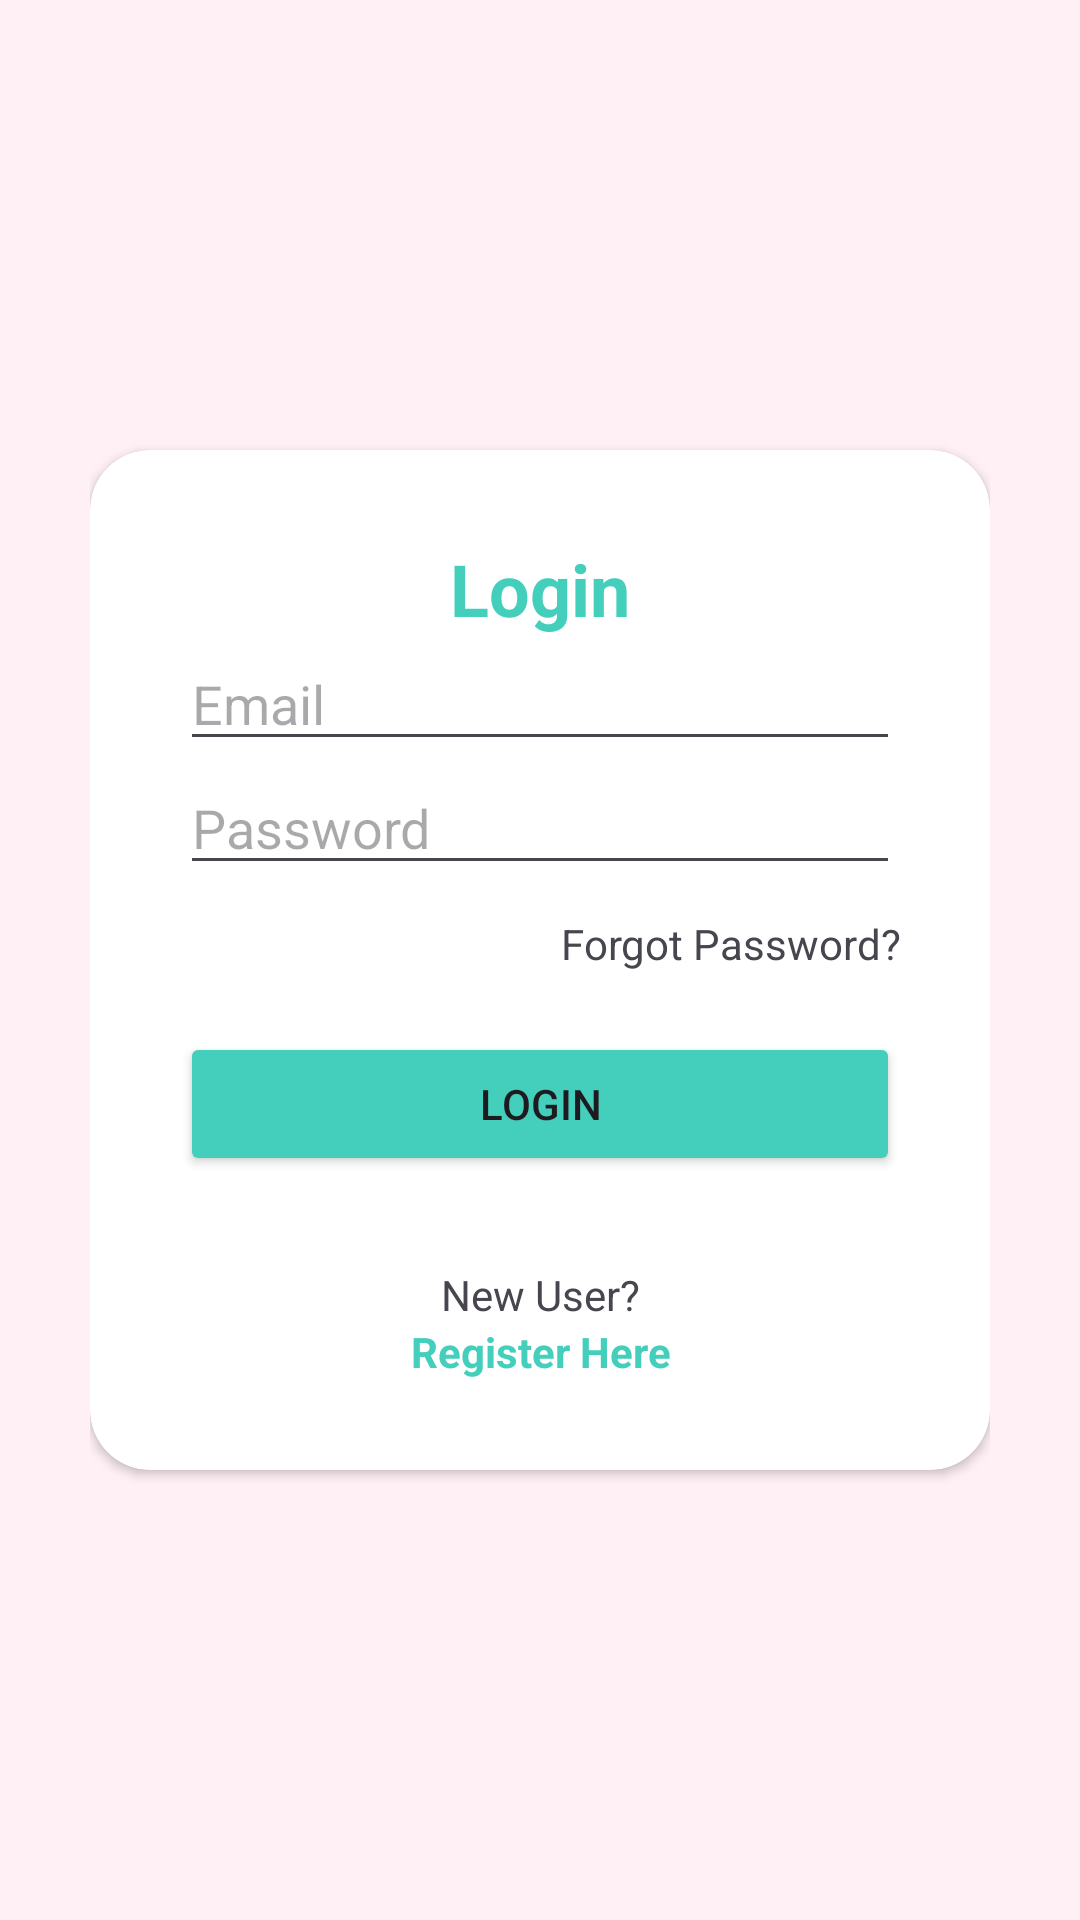

Here is an Android app screen rendered from its layout file. Give the layout XML and the strings, colors and styles it references.
<!-- AndroidManifest.xml: application theme Theme.SkinDetection -->
<!-- res/layout/activity_login.xml -->
<?xml version="1.0" encoding="utf-8"?>
<RelativeLayout xmlns:android="http://schemas.android.com/apk/res/android"
    xmlns:app="http://schemas.android.com/apk/res-auto"
    xmlns:tools="http://schemas.android.com/tools"
    android:layout_width="match_parent"
    android:layout_height="match_parent"
    android:background="@color/primary"
    android:padding="30dp"
    tools:context=".user.LoginActivity">

    <androidx.cardview.widget.CardView
        android:layout_width="match_parent"
        android:layout_height="wrap_content"
        android:layout_centerInParent="true"
        android:background="@color/white"
        app:cardCornerRadius="20dp">

        <LinearLayout
            android:layout_width="match_parent"
            android:layout_height="wrap_content"
            android:orientation="vertical"
            android:padding="30dp">

            <TextView
                android:layout_width="match_parent"
                android:layout_height="wrap_content"
                android:layout_gravity="center"
                android:backgroundTint="@color/black"
                android:text="@string/login"
                android:textAlignment="center"
                android:textColor="@color/colorPrimary"
                android:textSize="24sp"
                android:textStyle="bold" />

            <EditText
                android:id="@+id/edt_email_login"
                android:layout_width="match_parent"
                android:layout_height="wrap_content"
                android:hint="@string/email"
                android:inputType="textEmailAddress" />

            <EditText
                android:id="@+id/edt_password_login"
                android:layout_width="match_parent"
                android:layout_height="wrap_content"
                android:hint="@string/password"
                android:inputType="textPassword"
                android:drawableEnd="@drawable/ic_lock"
                android:paddingEnd="10dp" />

            <TextView
                android:id="@+id/forgot_password"
                android:layout_width="match_parent"
                android:layout_height="wrap_content"
                android:layout_marginTop="10dp"
                android:backgroundTint="@color/black"
                android:text="@string/forgot_password"
                android:textAlignment="textEnd" />

            <Button
                android:id="@+id/btn_login"
                android:layout_width="match_parent"
                android:layout_height="wrap_content"
                android:layout_marginTop="20dp"
                android:backgroundTint="@color/colorPrimary"
                android:text="@string/login" />

            <TextView
                android:layout_width="match_parent"
                android:layout_height="wrap_content"
                android:layout_marginTop="30dp"
                android:backgroundTint="@color/black"
                android:text="@string/new_user"
                android:textAlignment="center" />

            <TextView
                android:id="@+id/tv_to_register"
                android:layout_width="match_parent"
                android:layout_height="wrap_content"
                android:backgroundTint="@color/black"
                android:text="@string/register_here"
                android:textAlignment="center"
                android:textColor="@color/colorPrimary"
                android:textStyle="bold" />
        </LinearLayout>


    </androidx.cardview.widget.CardView>

</RelativeLayout>
<!-- resources referenced by this layout -->
<resources>
  <color name="black">#FF000000</color>
  <color name="colorPrimary">#43CFBB</color>
  <color name="primary">#FFF0F5</color>
  <color name="white">#FFFFFFFF</color>
  <string name="email">Email</string>
  <string name="forgot_password">Forgot Password?</string>
  <string name="login">Login</string>
  <string name="new_user">New User?</string>
  <string name="password">Password</string>
  <string name="register_here">Register Here</string>
  <style name="Theme.SkinDetection" parent="Base.Theme.SkinDetection" />
  <style name="Base.Theme.SkinDetection" parent="Theme.Material3.DayNight.NoActionBar">
          
          
      </style>
</resources>
